Image classification data set "dataset" (rickyreyes10/ResNet50_transfer_learning_with_Soccer_Dataset on GitHub). Class labels (10): soccer ball, soccer boots cleat, soccer goal net, soccer goalkeeper glove, soccer indoor soccer shoe, soccer jersey, soccer pants, soccer shin pads, soccer socks, soccer turf shoe.

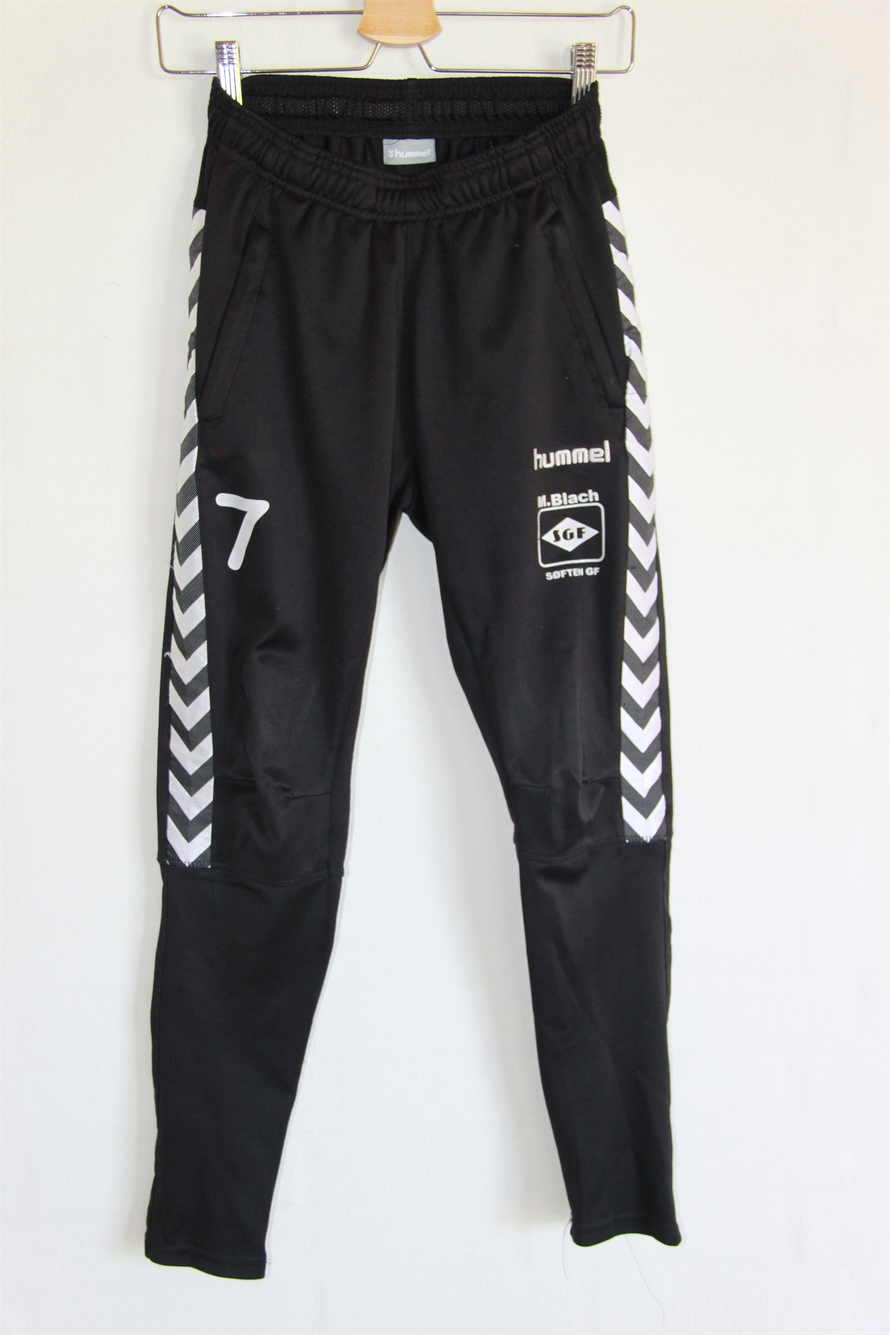
Label: soccer pants

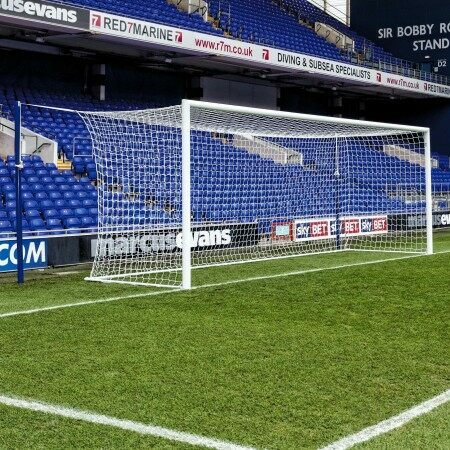
Label: soccer goal net

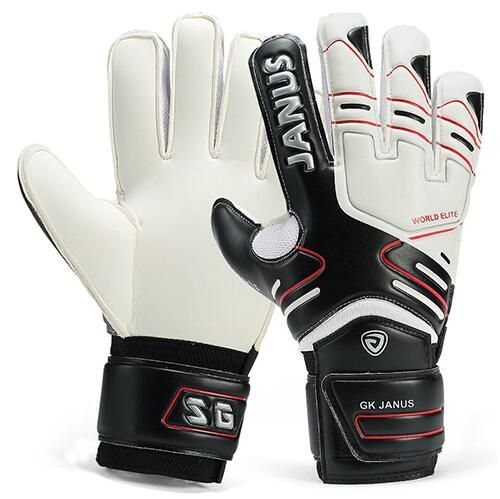
Label: soccer goalkeeper glove

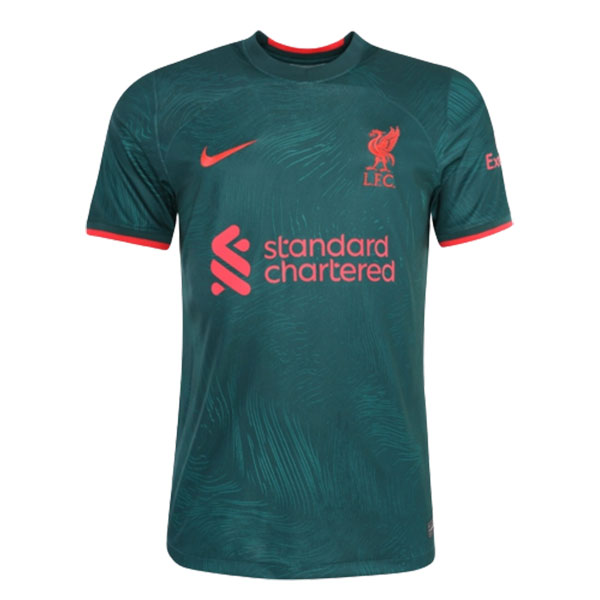
Label: soccer jersey

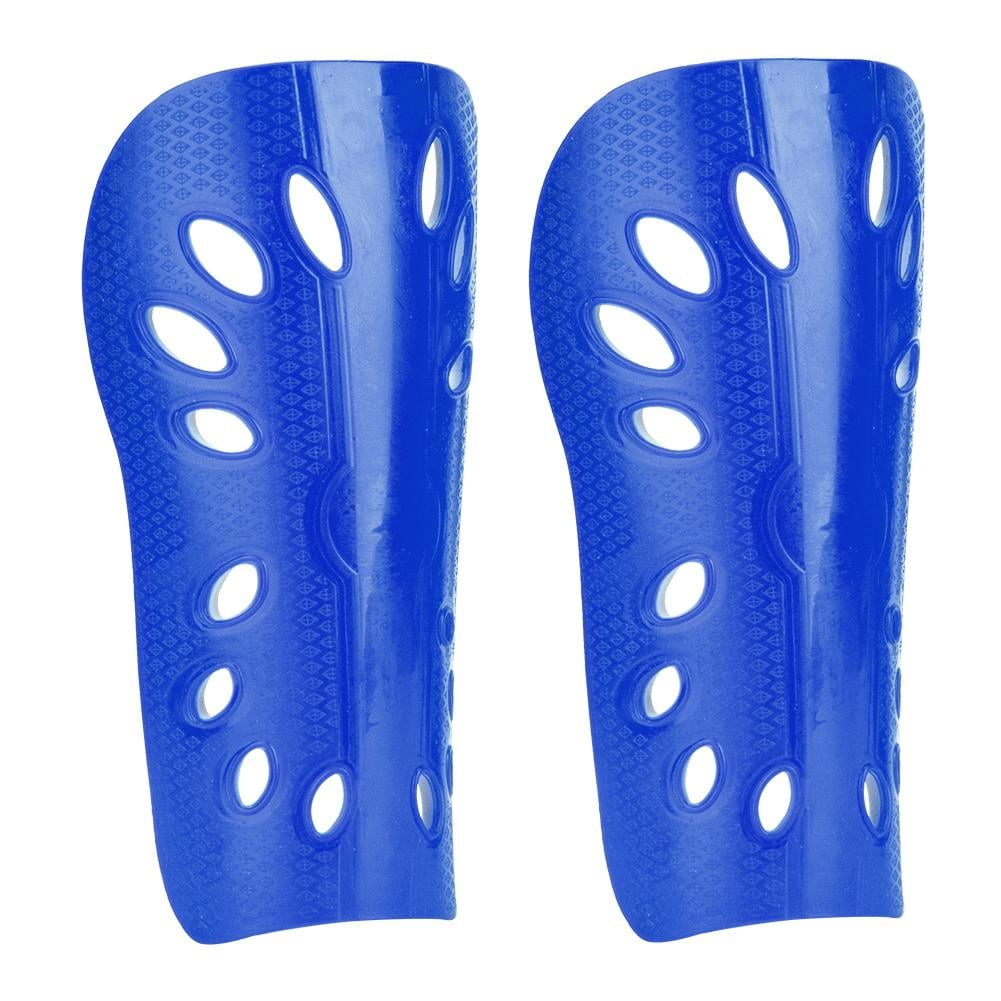
Label: soccer shin pads

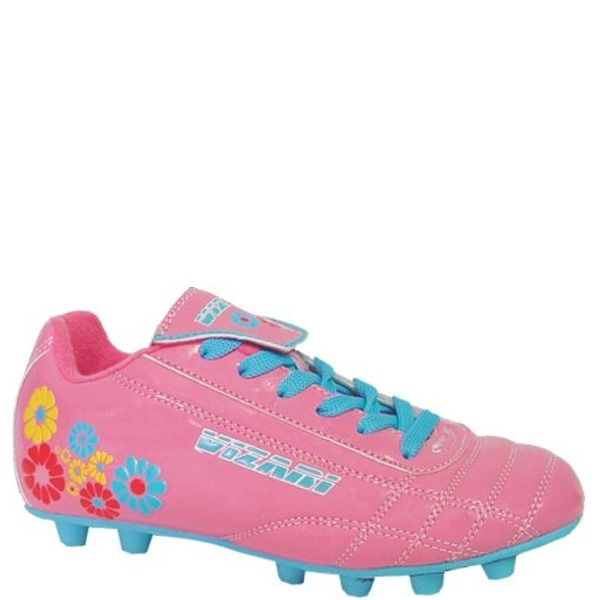
Label: soccer boots cleat
